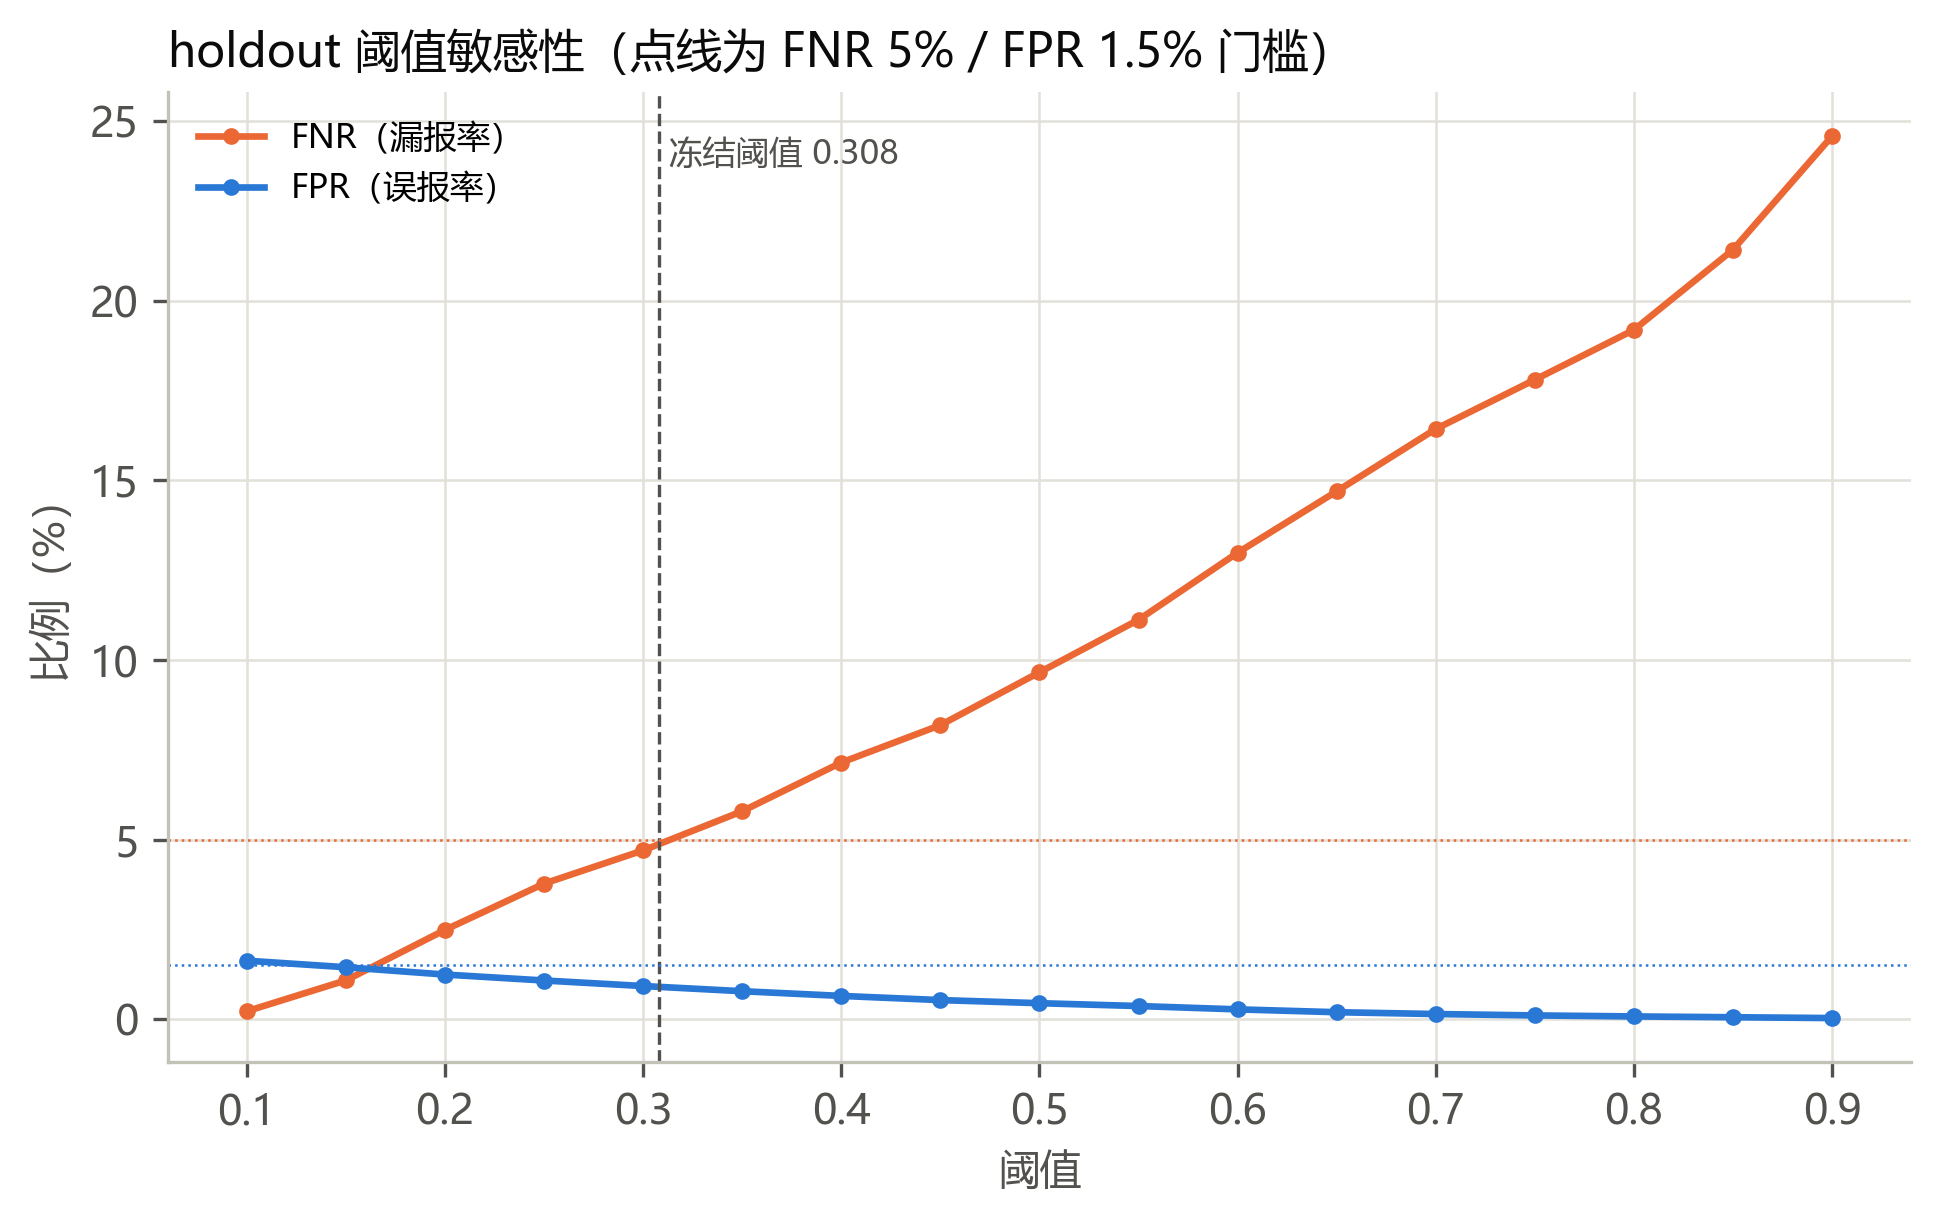

Data behind this chart, as committed beside it:
threshold, fnr, fpr, macro_f1, is_frozen_threshold
0.1, 0.00223, 0.01629, 0.9141, False
0.15, 0.01082, 0.01447, 0.9201, False
0.2, 0.02486, 0.01244, 0.9259, False
0.25, 0.03774, 0.01078, 0.9305, False
0.3, 0.04699, 0.009238, 0.9357, False
0.3082, 0.04881, 0.009057, 0.9362, True
0.35, 0.0579, 0.007799, 0.9402, False
0.4, 0.07144, 0.006488, 0.9434, False
0.45, 0.08185, 0.00533, 0.9468, False
0.5, 0.09655, 0.004466, 0.9474, False
0.55, 0.1112, 0.003672, 0.9477, False
0.6, 0.1298, 0.002746, 0.9475, False
0.65, 0.1469, 0.001956, 0.947, False
0.7, 0.1643, 0.001449, 0.9448, False
0.75, 0.178, 0.001061, 0.9429, False
0.8, 0.1919, 0.0007767, 0.9402, False
0.85, 0.2142, 0.0005583, 0.9344, False
0.9, 0.2458, 0.000326, 0.9254, False
